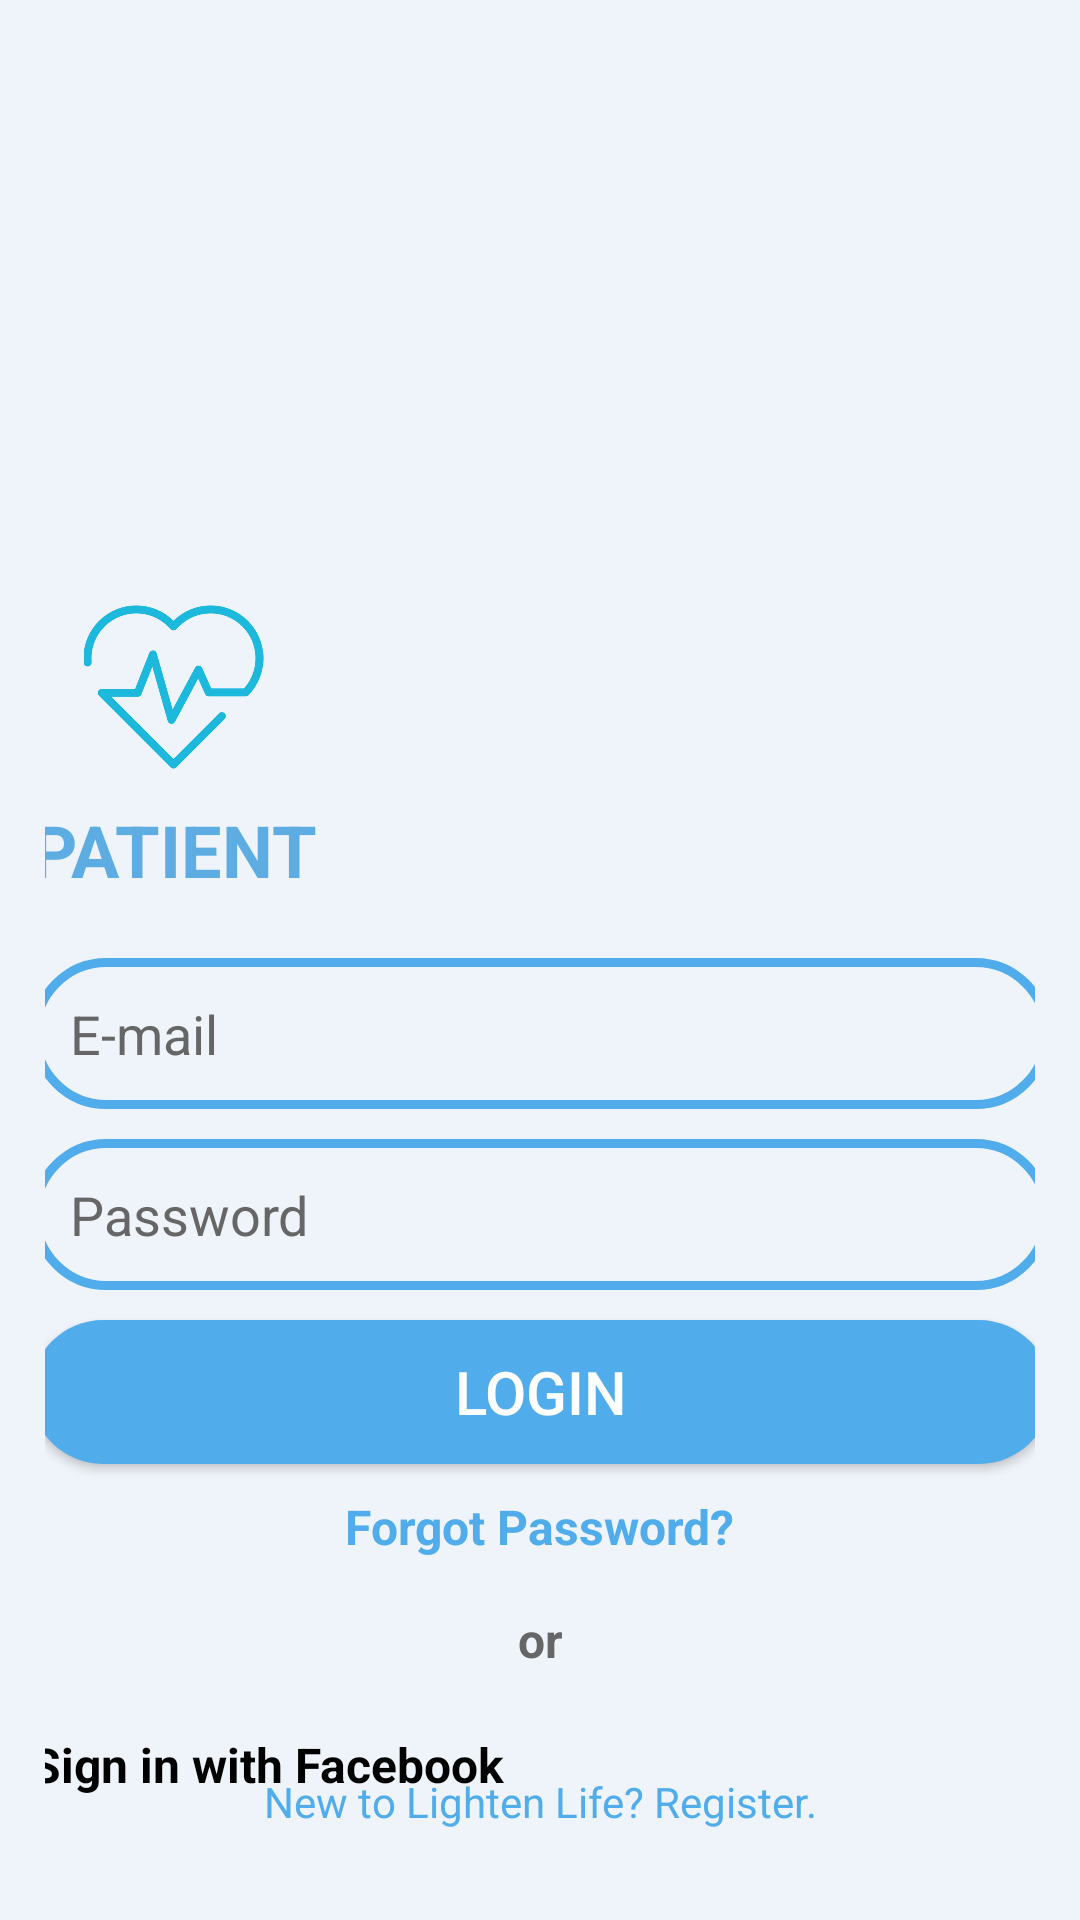

Android layout source for this screen:
<!-- AndroidManifest.xml: application theme Theme.LightenLife -->
<!-- res/layout/clientloginpage.xml -->
<?xml version="1.0" encoding="utf-8"?>
<androidx.constraintlayout.widget.ConstraintLayout xmlns:android="http://schemas.android.com/apk/res/android"
    xmlns:app="http://schemas.android.com/apk/res-auto"
    xmlns:tools="http://schemas.android.com/tools"
    android:id="@+id/main"
    android:layout_width="match_parent"
    android:layout_height="match_parent"
    android:background="@color/beige"
    tools:context=".MainActivity">

    <androidx.constraintlayout.widget.ConstraintLayout
        android:layout_width="match_parent"
        android:layout_height="match_parent"
        android:layout_marginStart="15dp"
        android:layout_marginTop="15dp"
        android:layout_marginEnd="15dp"
        android:layout_marginBottom="15dp"
        app:layout_constraintBottom_toBottomOf="parent"
        app:layout_constraintEnd_toEndOf="parent"
        app:layout_constraintStart_toStartOf="parent"
        app:layout_constraintTop_toTopOf="parent">


        <ImageView
            android:id="@+id/heart_rate_icon"
            android:layout_width="340dp"
            android:layout_height="60dp"
            android:layout_marginTop="184dp"
            android:contentDescription="Heart Rate Icon"
            android:paddingRight="245dp"
            android:src="@drawable/hearttt"
            app:layout_constraintEnd_toEndOf="parent"
            app:layout_constraintStart_toStartOf="parent"
            app:layout_constraintTop_toTopOf="parent" />

        <TextView
            android:id="@+id/patient_text"
            android:layout_width="340dp"
            android:layout_height="wrap_content"
            android:layout_marginTop="8dp"
            android:text="PATIENT"
            android:textColor="#5DADE2"
            android:textSize="24sp"
            android:textStyle="bold"
            app:layout_constraintEnd_toEndOf="parent"
            app:layout_constraintStart_toStartOf="parent"
            app:layout_constraintTop_toBottomOf="@+id/heart_rate_icon" />

        <EditText
            android:id="@+id/username_edit_text"
            android:layout_width="340dp"
            android:layout_height="wrap_content"
            android:layout_marginStart="20dp"
            android:layout_marginTop="20dp"
            android:layout_marginEnd="20dp"
            android:background="@drawable/loginedittextborder"
            android:hint="E-mail"
            android:inputType="text|textEmailAddress"
            android:padding="13dp"
            android:textColor="@color/black"
            android:textColorHighlight="@color/black"
            android:textColorHint="@color/gray"
            app:layout_constraintEnd_toEndOf="parent"
            app:layout_constraintStart_toStartOf="parent"
            app:layout_constraintTop_toBottomOf="@id/patient_text" />

        
        <EditText
            android:id="@+id/password_edit_text"
            android:layout_width="340dp"
            android:layout_height="wrap_content"
            android:layout_marginStart="20dp"
            android:layout_marginTop="10dp"
            android:layout_marginEnd="20dp"
            android:background="@drawable/loginedittextborder"
            android:hint="Password"
            android:inputType="textPassword"
            android:padding="13dp"
            android:textColor="@color/black"
            android:textColorHighlight="@color/black"
            android:textColorHint="@color/gray"
            app:layout_constraintEnd_toEndOf="parent"
            app:layout_constraintStart_toStartOf="parent"
            app:layout_constraintTop_toBottomOf="@id/username_edit_text" />

        

        

        <Button
            android:id="@+id/login_button"
            android:layout_width="340dp"
            android:layout_height="wrap_content"
            android:layout_marginStart="20dp"
            android:layout_marginTop="10dp"
            android:layout_marginEnd="20dp"
            android:background="@drawable/loginbutton"
            android:onClick="signInC"
            android:padding="10dp"
            android:text="Login"
            android:textColor="#FFFFFF"
            android:textSize="20sp"
            app:layout_constraintEnd_toEndOf="parent"
            app:layout_constraintStart_toStartOf="parent"
            app:layout_constraintTop_toBottomOf="@id/password_edit_text" />

        <TextView
            android:id="@+id/forgot_password_text"
            android:layout_width="wrap_content"
            android:layout_height="wrap_content"
            android:layout_marginTop="10dp"
            android:text="Forgot Password?"
            android:textColor="@color/light_blue"
            android:textSize="16sp"
            android:textStyle="bold"
            app:layout_constraintEnd_toEndOf="parent"
            app:layout_constraintStart_toStartOf="parent"
            app:layout_constraintTop_toBottomOf="@id/login_button" />

        

        

        

        <TextView
            android:id="@+id/or_text"
            android:layout_width="wrap_content"
            android:layout_height="wrap_content"
            android:layout_marginTop="16dp"
            android:text="or"
            android:textColor="@color/gray"
            android:textSize="16sp"
            android:textStyle="bold"
            app:layout_constraintEnd_toEndOf="parent"
            app:layout_constraintStart_toStartOf="parent"
            app:layout_constraintTop_toBottomOf="@id/forgot_password_text" />


        <TextView
            android:id="@+id/sign_with_facebook_button"
            android:layout_width="340dp"
            android:layout_height="wrap_content"
            android:layout_marginStart="20dp"
            android:layout_marginTop="20dp"
            android:layout_marginEnd="20dp"
            android:drawableStart="@drawable/facebookicon"
            android:drawablePadding="8dp"
            android:gravity="center_vertical"
            android:text="Sign in with Facebook"
            android:textColor="@color/black"
            android:textSize="16sp"
            android:textStyle="bold"
            app:layout_constraintEnd_toEndOf="parent"
            app:layout_constraintStart_toStartOf="parent"
            app:layout_constraintTop_toBottomOf="@id/or_text" />

        <TextView
            android:id="@+id/register_text"
            android:layout_width="wrap_content"
            android:layout_height="wrap_content"
            android:layout_marginBottom="16dp"
            android:onClick="goSignUpC"
            android:text="New to Lighten Life? Register."
            android:textColor="@color/light_blue"
            app:layout_constraintBottom_toBottomOf="parent"
            app:layout_constraintEnd_toEndOf="parent"
            app:layout_constraintStart_toStartOf="parent"
            app:layout_constraintTop_toBottomOf="@id/sign_with_facebook_button"
            app:layout_constraintVertical_bias="0.9" />

    </androidx.constraintlayout.widget.ConstraintLayout>
</androidx.constraintlayout.widget.ConstraintLayout>
<!-- resources referenced by this layout -->
<resources>
  <color name="beige">#EFF4FA</color>
  <color name="black">#FF000000</color>
  <color name="gray">#666</color>
  <color name="light_blue">#50aceb</color>
  <!-- drawable hearttt: png bitmap (drawable, 52129 bytes) -->
  <!-- drawable loginbutton (drawable) -->
  <?xml version="1.0" encoding="utf-8"?>
  <selector xmlns:android="http://schemas.android.com/apk/res/android">
      <item>
          <shape android:shape="rectangle">
              <solid android:color="@color/light_blue"/>
              <corners android:radius="29dp"/>
          </shape>
      </item>
  </selector>
  <!-- drawable loginedittextborder (drawable) -->
  <?xml version="1.0" encoding="utf-8"?>
  <layer-list xmlns:android="http://schemas.android.com/apk/res/android">
      <item>
          <shape android:shape="rectangle">
              <solid android:color="@android:color/transparent" />
              <stroke
                  android:width="3dp"
                  android:color="@color/light_blue" />
              <corners android:radius="29dp" />
          </shape>
      </item>
  </layer-list>
  <style name="Theme.LightenLife" parent="Base.Theme.LightenLife" />
  <style name="Base.Theme.LightenLife" parent="Theme.AppCompat.DayNight.NoActionBar">
          
          
      </style>
</resources>
